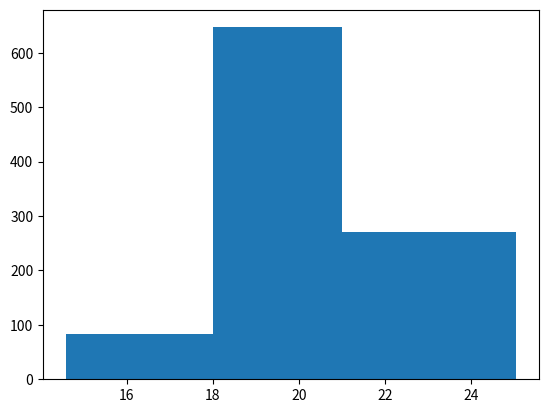

This chart was generated by the following Python code: (Note: this script raises an exception after producing the figure.)
import numpy as np
import matplotlib.pyplot as plt
import os

ages = np.random.normal(20, 1.5, 1000)

plt.hist(ages,
         bins=[ages.min(), 18, 21, ages.max()] # bins are the edges of the bars
         )


filename = 'graphs/histogram.png'
if not os.path.exists(filename):
    plt.savefig(filename, dpi=300)
    print(f'Image saved as {filename}.')
else:
    print('Filename already exists. Image not saved.')


plt.show()